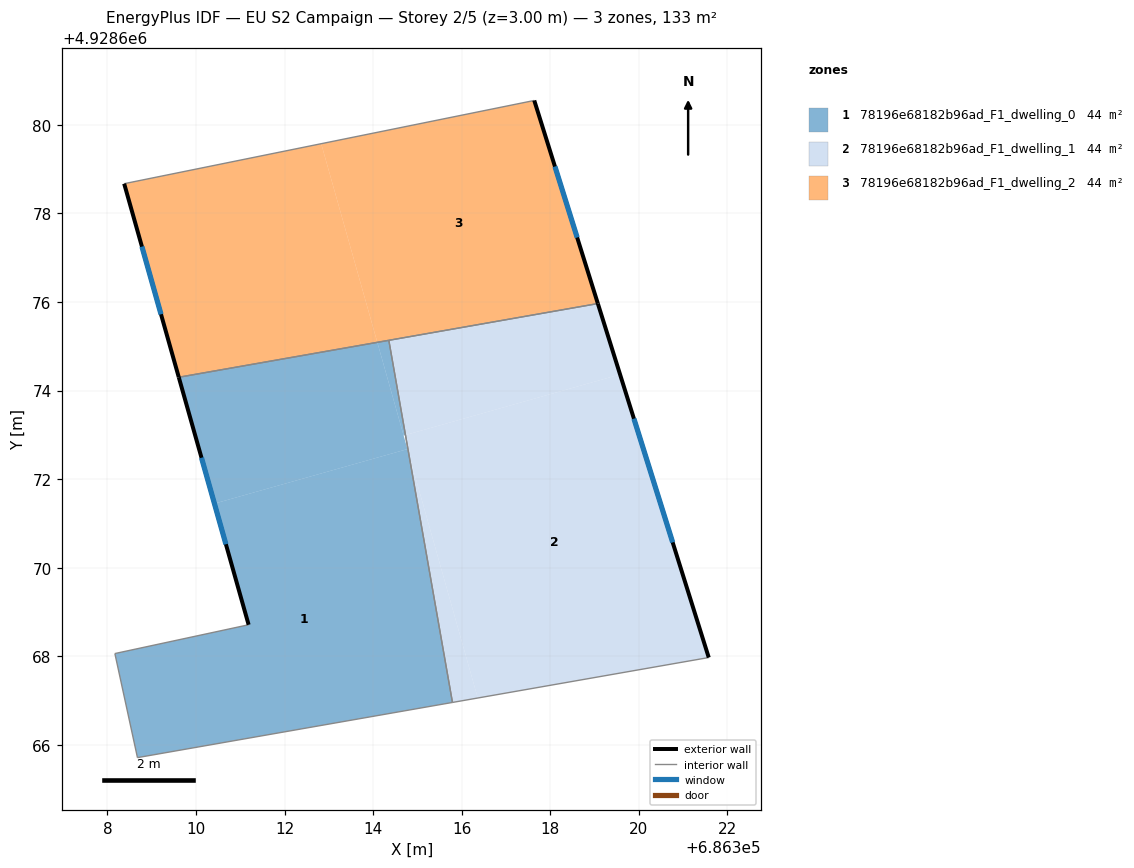
=== STOREY PLAN SPEC (per zone: floor XY polygon, exterior-wall plan segments, windows/doors) ===
zone 1: 78196e68182b96ad_F1_dwelling_0  (44.3 m²)
  floor: (686315.79, 4928666.96) (686314.80, 4928672.58) (686314.77, 4928672.68) (686310.42, 4928671.45) (686311.19, 4928668.71) (686308.17, 4928668.06) (686308.68, 4928665.71)
  floor: (686314.77, 4928672.68) (686314.09, 4928675.09) (686309.61, 4928674.30) (686310.42, 4928671.45)
  floor: (686314.73, 4928672.99) (686314.35, 4928675.13) (686314.09, 4928675.09) (686314.69, 4928672.98)
  exterior wall: (686311.19, 4928668.71) – (686309.61, 4928674.30)  [5.8 m]
    window: (686310.67, 4928670.53) – (686310.12, 4928672.48)  [2.1 m²]
  interior walls: 5
zone 2: 78196e68182b96ad_F1_dwelling_1  (44.3 m²)
  floor: (686321.58, 4928667.97) (686319.57, 4928674.36) (686314.73, 4928672.99) (686314.80, 4928672.58) (686316.36, 4928667.06)
  floor: (686316.36, 4928667.06) (686314.80, 4928672.58) (686315.79, 4928666.96)
  floor: (686319.57, 4928674.36) (686319.07, 4928675.96) (686314.35, 4928675.13) (686314.73, 4928672.99)
  exterior wall: (686319.07, 4928675.96) – (686321.58, 4928667.97)  [8.4 m]
    window: (686319.89, 4928673.36) – (686320.76, 4928670.57)  [3.1 m²]
  interior walls: 3
zone 3: 78196e68182b96ad_F1_dwelling_2  (44.3 m²)
  floor: (686319.07, 4928675.96) (686317.64, 4928680.55) (686312.83, 4928679.57) (686314.09, 4928675.09)
  floor: (686314.09, 4928675.09) (686312.83, 4928679.57) (686308.38, 4928678.67) (686309.61, 4928674.30)
  exterior wall: (686317.64, 4928680.55) – (686319.07, 4928675.96)  [4.8 m]
    window: (686318.10, 4928679.06) – (686318.61, 4928677.46)  [1.8 m²]
  exterior wall: (686309.61, 4928674.30) – (686308.38, 4928678.67)  [4.5 m]
    window: (686309.21, 4928675.72) – (686308.78, 4928677.25)  [1.7 m²]
  interior walls: 3

=== DERIVED (storey summary) ===
Building: EU S2 Campaign
Storey: 2 of 5  (floor level z = 3.00 m)
Storey gross floor area: 132.9 m²
Zones on this storey: 3
  - 78196e68182b96ad_F1_dwelling_0: floor 44.3 m²; exterior wall 5.8 m (17.4 m²); 1 window(s) 2.1 m²; WWR 12.2%
  - 78196e68182b96ad_F1_dwelling_1: floor 44.3 m²; exterior wall 8.4 m (25.1 m²); 1 window(s) 3.1 m²; WWR 12.2%
  - 78196e68182b96ad_F1_dwelling_2: floor 44.3 m²; exterior wall 9.3 m (28.0 m²); 2 window(s) 3.4 m²; WWR 12.2%
Zone adjacency (shared interzone walls):
  - 78196e68182b96ad_F1_dwelling_0 ↔ 78196e68182b96ad_F1_dwelling_1
  - 78196e68182b96ad_F1_dwelling_0 ↔ 78196e68182b96ad_F1_dwelling_2
  - 78196e68182b96ad_F1_dwelling_1 ↔ 78196e68182b96ad_F1_dwelling_2